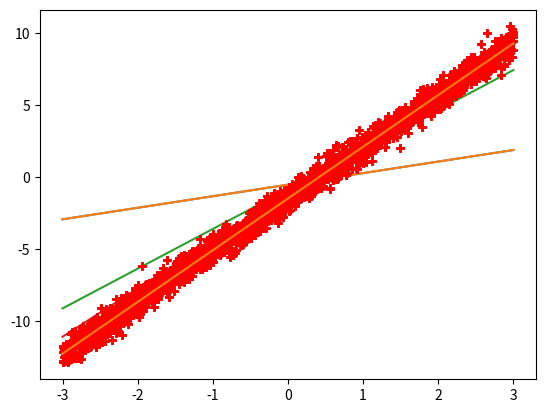

The script that saved this image:
import numpy as np
import matplotlib.pyplot as plt

global order
global next_plt
def main():
    # Create random input and output data
    global order
    global next_plt
    order = ''
    x = np.linspace(-3.0, 3.0, 2000)
    mu, sigma = 0, 0.5  # mean and standard deviation
    random_noise = np.random.normal(mu, sigma, 2000)
    y = 3.6 * x - 1.5 + random_noise

    # Randomly initialize weights
    m = np.random.randn()
    c = np.random.randn()

    def keyEvent(event):
        global order
        global next_plt
        print(event.key)
        if event.key == 'x':
            plt.close()
        if event.key == 'n':
            next_plt +=10
            print(next_plt)
            plt.close()

    learning_rate = 1e-6

    next_plt = 0
    plt.plot(x, y, 'r+')
    plt.plot(x, m * x + c)
    plt.connect('key_press_event', keyEvent)
    plt.show()

    for t in range(2001):
        # Forward pass: compute predicted y
        # y = a + b x + c x^2 + d x^3
        y_pred = m * x + c

        # Compute and print loss
        loss = np.square(y_pred - y).sum()
        if t % 100 == 0 or next_plt == t:
            plt.plot(x, y, 'r+')
            plt.plot(x, m * x + c)
            plt.connect('key_press_event',keyEvent)
            plt.show()
            print(t, loss)

        next_plt = t
        # Backprop to compute gradients of a, b, c, d with respect to loss
        grad_y_pred = 2.0 * (y_pred - y)
        grad_c = grad_y_pred.sum()
        grad_m = (grad_y_pred * x).sum()

        # Update weights
        m -= learning_rate * grad_m
        c -= learning_rate * grad_c

    print(f'Result pred: y = ({m}) x + ({c})')


if __name__ == '__main__':
    main()